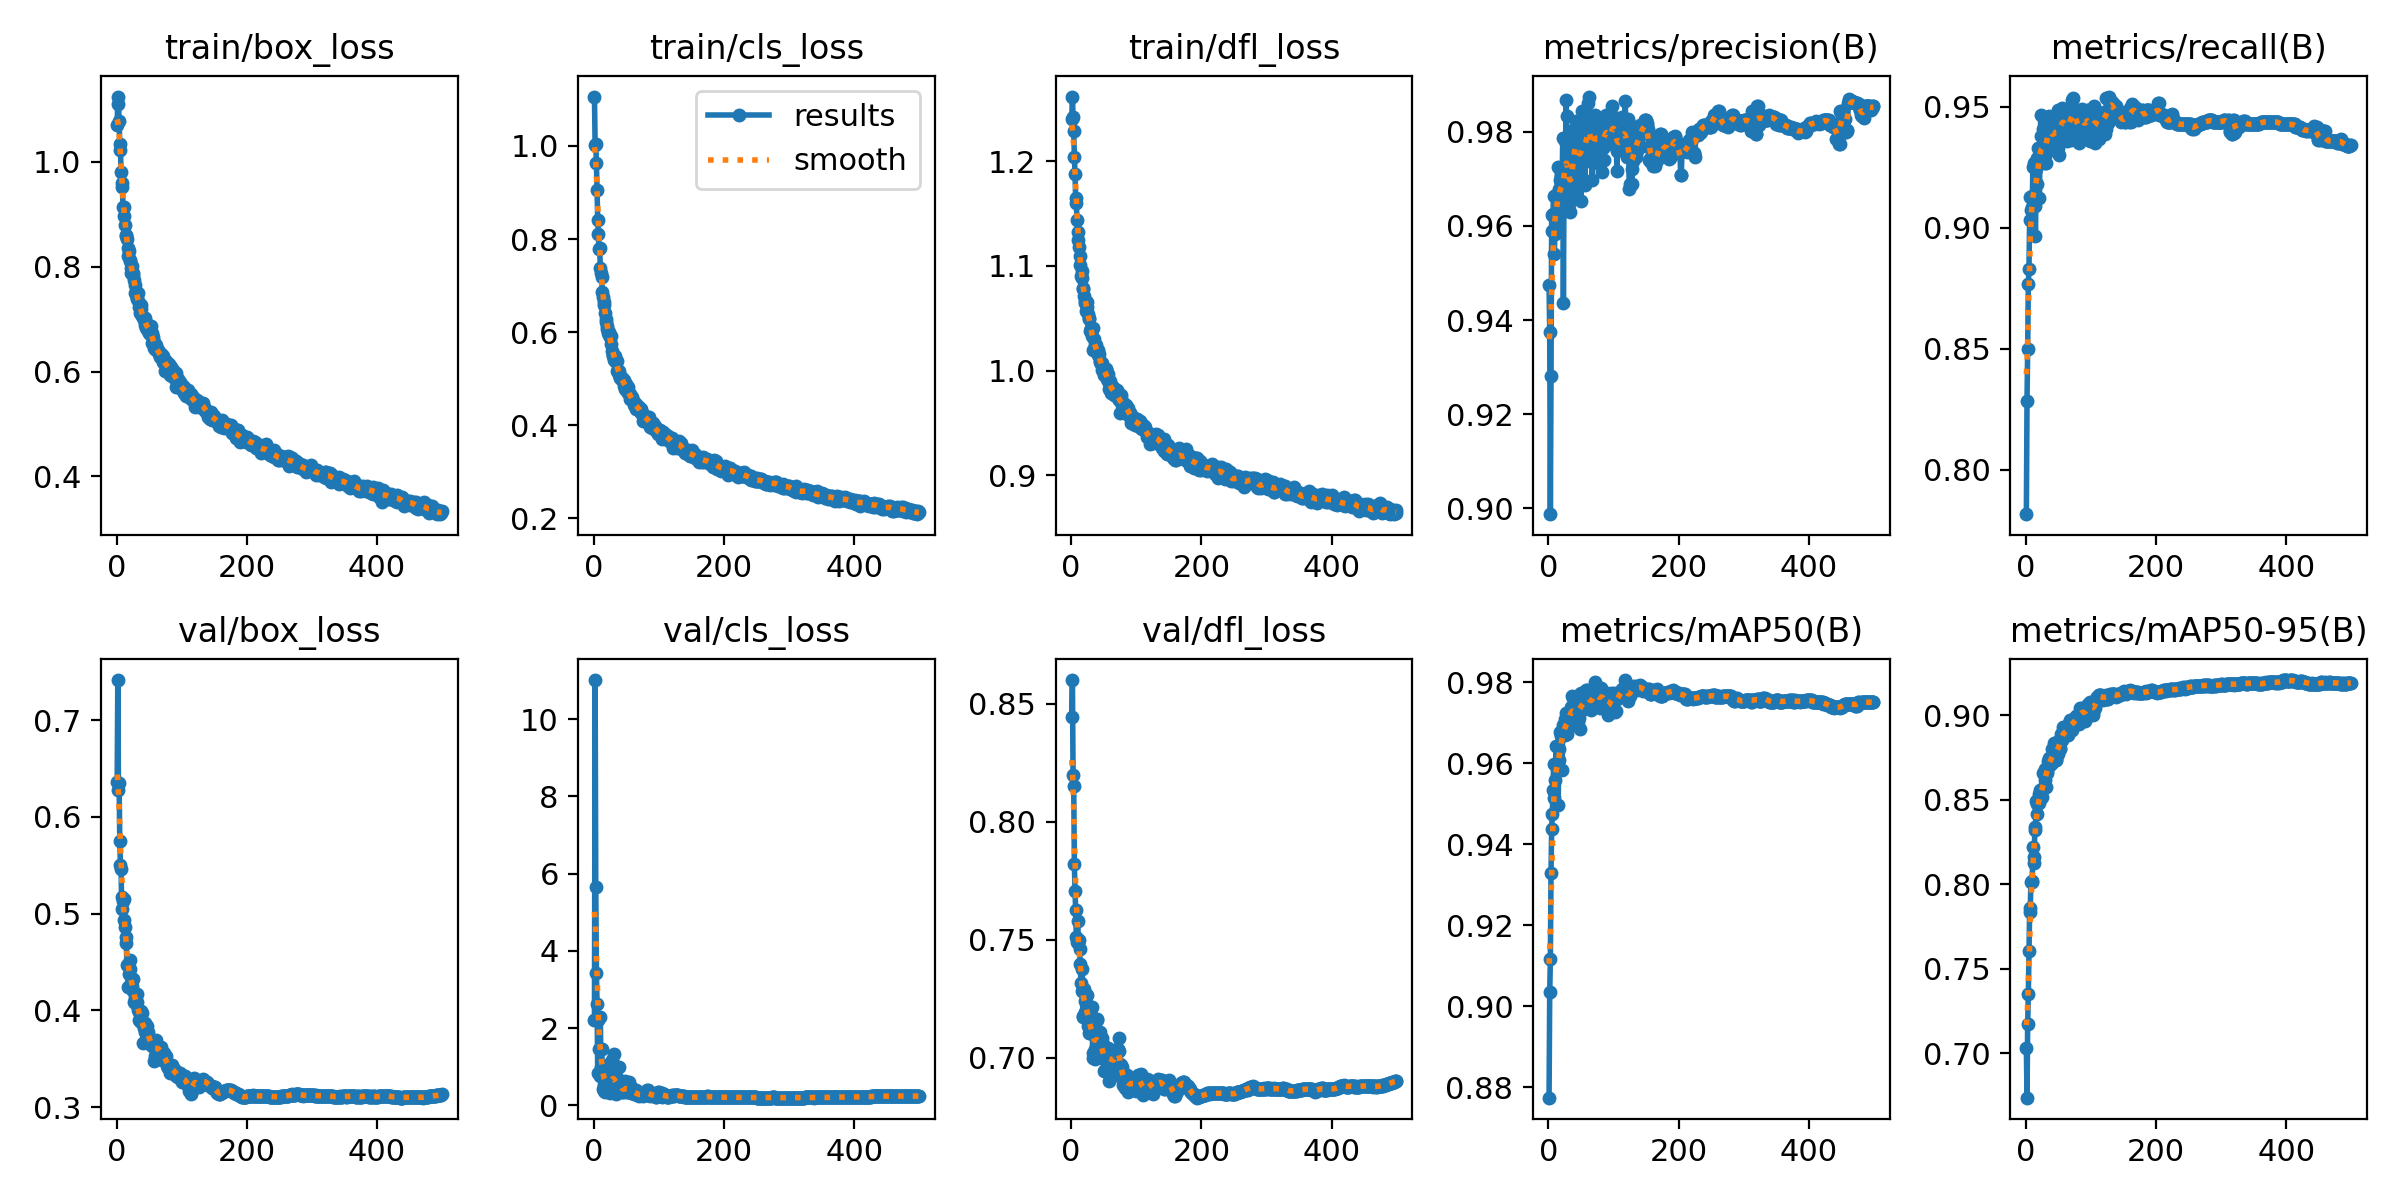

The table this chart was drawn from, first rows:
epoch, time, train/box_loss, train/cls_loss, train/dfl_loss, metrics/precision(B), metrics/recall(B), metrics/mAP50(B), metrics/mAP50-95(B), val/box_loss, val/cls_loss, val/dfl_loss, lr/pg0, lr/pg1, lr/pg2
1, 68.56, 1.07, 1.106, 1.241, 0.9474, 0.7816, 0.8774, 0.7033, 0.6356, 2.216, 0.8446, 0.06709, 0.0003324, 0.0003324
2, 132.2, 1.124, 1.002, 1.262, 0.9375, 0.8285, 0.9034, 0.6739, 0.7414, 11.01, 0.8601, 0.03409, 0.0006647, 0.0006647
3, 194.6, 1.111, 1.003, 1.243, 0.8988, 0.8499, 0.9116, 0.7174, 0.6273, 5.644, 0.8199, 0.001089, 0.0009959, 0.0009959
4, 256.3, 1.077, 0.9631, 1.229, 0.928, 0.8766, 0.9329, 0.7351, 0.6348, 3.423, 0.8152, 0.0009953, 0.0009953, 0.0009953
5, 318.5, 1.034, 0.9043, 1.204, 0.9623, 0.8829, 0.9438, 0.7604, 0.5748, 2.614, 0.7822, 0.0009937, 0.0009937, 0.0009937
6, 380.5, 1.023, 0.8402, 1.188, 0.9589, 0.9033, 0.9475, 0.7835, 0.55, 0.8499, 0.7706, 0.0009921, 0.0009921, 0.0009921
7, 443.2, 0.9811, 0.8102, 1.165, 0.9625, 0.9126, 0.9534, 0.7862, 0.546, 2.22, 0.7625, 0.0009905, 0.0009905, 0.0009905
8, 504.8, 0.9604, 0.7792, 1.16, 0.9664, 0.9072, 0.9597, 0.8013, 0.5049, 1.472, 0.751, 0.0009889, 0.0009889, 0.0009889
9, 566.9, 0.9523, 0.7799, 1.144, 0.9541, 0.9131, 0.9514, 0.8013, 0.5175, 0.7602, 0.7492, 0.0009873, 0.0009873, 0.0009873
10, 628.5, 0.9139, 0.7378, 1.132, 0.9584, 0.9087, 0.9557, 0.8019, 0.5132, 2.301, 0.758, 0.0009858, 0.0009858, 0.0009858
11, 690.6, 0.9145, 0.7263, 1.124, 0.9666, 0.925, 0.9596, 0.822, 0.493, 1.008, 0.7487, 0.0009842, 0.0009842, 0.0009842
12, 752.9, 0.8967, 0.7178, 1.118, 0.9665, 0.9113, 0.9643, 0.816, 0.5148, 1.453, 0.7499, 0.0009826, 0.0009826, 0.0009826
13, 815.7, 0.8803, 0.687, 1.109, 0.9608, 0.927, 0.9602, 0.8125, 0.4858, 1.014, 0.746, 0.000981, 0.000981, 0.000981
14, 876.8, 0.8579, 0.6756, 1.101, 0.9725, 0.909, 0.9604, 0.834, 0.4756, 0.4384, 0.7399, 0.0009794, 0.0009794, 0.0009794
15, 939.2, 0.8602, 0.6579, 1.091, 0.9588, 0.8967, 0.9496, 0.8321, 0.4698, 0.5349, 0.7318, 0.0009778, 0.0009778, 0.0009778
16, 1001, 0.8533, 0.6647, 1.095, 0.9679, 0.9242, 0.9636, 0.8491, 0.4473, 0.3789, 0.7281, 0.0009763, 0.0009763, 0.0009763
17, 1063, 0.8356, 0.6403, 1.088, 0.9658, 0.9181, 0.9607, 0.8475, 0.4467, 0.3495, 0.7375, 0.0009747, 0.0009747, 0.0009747
18, 1126, 0.8203, 0.621, 1.078, 0.9699, 0.9289, 0.9678, 0.8416, 0.4245, 0.971, 0.7177, 0.0009731, 0.0009731, 0.0009731
19, 1187, 0.8294, 0.628, 1.079, 0.9703, 0.9329, 0.9668, 0.8493, 0.4371, 0.8291, 0.7173, 0.0009715, 0.0009715, 0.0009715
20, 1248, 0.8113, 0.6074, 1.071, 0.9697, 0.9279, 0.9678, 0.8536, 0.4431, 0.6132, 0.7291, 0.0009699, 0.0009699, 0.0009699
21, 1310, 0.8119, 0.6133, 1.066, 0.9686, 0.9121, 0.9584, 0.8482, 0.4516, 0.3885, 0.7241, 0.0009683, 0.0009683, 0.0009683
22, 1372, 0.7984, 0.598, 1.065, 0.9787, 0.9319, 0.9696, 0.8557, 0.4259, 0.624, 0.7194, 0.0009668, 0.0009668, 0.0009668
23, 1434, 0.7878, 0.5931, 1.057, 0.9437, 0.9467, 0.9684, 0.8509, 0.4274, 1.082, 0.7238, 0.0009652, 0.0009652, 0.0009652
24, 1496, 0.8016, 0.6002, 1.065, 0.9704, 0.9378, 0.9695, 0.8543, 0.4256, 0.5297, 0.7196, 0.0009636, 0.0009636, 0.0009636
25, 1558, 0.7888, 0.59, 1.06, 0.9781, 0.9276, 0.9669, 0.8514, 0.432, 0.3175, 0.7264, 0.000962, 0.000962, 0.000962
26, 1620, 0.7835, 0.5916, 1.054, 0.9709, 0.9408, 0.971, 0.8658, 0.4201, 0.4213, 0.7136, 0.0009604, 0.0009604, 0.0009604
27, 1682, 0.7755, 0.5741, 1.05, 0.9867, 0.9299, 0.9723, 0.857, 0.4085, 0.605, 0.7105, 0.0009588, 0.0009588, 0.0009588
28, 1743, 0.7645, 0.5592, 1.049, 0.9833, 0.93, 0.969, 0.8568, 0.4128, 1.164, 0.7163, 0.0009572, 0.0009572, 0.0009572
29, 1806, 0.7493, 0.549, 1.038, 0.9691, 0.9298, 0.9672, 0.8616, 0.4081, 0.5714, 0.7106, 0.0009557, 0.0009557, 0.0009557
30, 1869, 0.7473, 0.5503, 1.039, 0.9642, 0.927, 0.9688, 0.868, 0.4067, 0.5026, 0.7183, 0.0009541, 0.0009541, 0.0009541
31, 1930, 0.7389, 0.541, 1.04, 0.9777, 0.927, 0.9708, 0.8572, 0.4082, 1.343, 0.7112, 0.0009525, 0.0009525, 0.0009525
32, 1992, 0.7398, 0.5451, 1.033, 0.9647, 0.9449, 0.9726, 0.8667, 0.4169, 0.513, 0.7214, 0.0009509, 0.0009509, 0.0009509
33, 2055, 0.7506, 0.548, 1.041, 0.963, 0.9408, 0.9701, 0.866, 0.3999, 0.653, 0.7021, 0.0009493, 0.0009493, 0.0009493
34, 2117, 0.7232, 0.5356, 1.019, 0.9736, 0.9319, 0.9738, 0.8729, 0.3898, 0.3046, 0.6999, 0.0009478, 0.0009478, 0.0009478
35, 2179, 0.7316, 0.5386, 1.03, 0.9672, 0.9408, 0.9721, 0.8715, 0.3979, 0.4943, 0.7117, 0.0009462, 0.0009462, 0.0009462
36, 2241, 0.7126, 0.5163, 1.02, 0.9657, 0.9462, 0.9765, 0.8745, 0.3893, 0.5832, 0.7039, 0.0009446, 0.0009446, 0.0009446
37, 2303, 0.7276, 0.516, 1.024, 0.9686, 0.9442, 0.971, 0.8703, 0.3876, 0.6748, 0.6996, 0.000943, 0.000943, 0.000943
38, 2365, 0.7194, 0.5162, 1.024, 0.9805, 0.9411, 0.9762, 0.8715, 0.399, 0.4134, 0.7088, 0.0009414, 0.0009414, 0.0009414
39, 2427, 0.7065, 0.5091, 1.018, 0.9766, 0.9358, 0.9715, 0.8731, 0.397, 0.9982, 0.7162, 0.0009398, 0.0009398, 0.0009398
40, 2489, 0.7033, 0.5024, 1.018, 0.9781, 0.9348, 0.9729, 0.8714, 0.3856, 0.5535, 0.716, 0.0009382, 0.0009382, 0.0009382
41, 2551, 0.7035, 0.5033, 1.02, 0.9724, 0.9376, 0.9702, 0.8798, 0.3665, 0.542, 0.7005, 0.0009367, 0.0009367, 0.0009367
42, 2614, 0.6976, 0.5023, 1.015, 0.9824, 0.9398, 0.9698, 0.8764, 0.3816, 0.3633, 0.7036, 0.0009351, 0.0009351, 0.0009351
43, 2675, 0.7017, 0.5014, 1.016, 0.9785, 0.9348, 0.9734, 0.8833, 0.3773, 0.3366, 0.7035, 0.0009335, 0.0009335, 0.0009335
44, 2738, 0.6896, 0.4964, 1.008, 0.9774, 0.9389, 0.9738, 0.8767, 0.387, 0.3693, 0.711, 0.0009319, 0.0009319, 0.0009319
45, 2799, 0.6924, 0.4978, 1.009, 0.9816, 0.9458, 0.9762, 0.8794, 0.3817, 0.3406, 0.7058, 0.0009303, 0.0009303, 0.0009303
46, 2861, 0.6835, 0.4849, 1.006, 0.9701, 0.9398, 0.9701, 0.8732, 0.3825, 0.3981, 0.7068, 0.0009287, 0.0009287, 0.0009287
47, 2923, 0.6907, 0.4966, 1.007, 0.9727, 0.9388, 0.9712, 0.8734, 0.3843, 0.4145, 0.7083, 0.0009272, 0.0009272, 0.0009272
48, 2986, 0.6774, 0.4776, 1.001, 0.9744, 0.9395, 0.9771, 0.8842, 0.378, 0.6456, 0.7014, 0.0009256, 0.0009256, 0.0009256
49, 3048, 0.6858, 0.4884, 1, 0.977, 0.9329, 0.9686, 0.8767, 0.3707, 0.3386, 0.7056, 0.000924, 0.000924, 0.000924
50, 3110, 0.6731, 0.4757, 1.001, 0.9653, 0.9487, 0.9773, 0.88, 0.3715, 0.4361, 0.6995, 0.0009224, 0.0009224, 0.0009224
51, 3172, 0.6827, 0.4795, 0.9962, 0.9843, 0.9301, 0.9732, 0.8844, 0.3656, 0.4531, 0.6942, 0.0009208, 0.0009208, 0.0009208
52, 3233, 0.6724, 0.4685, 0.9958, 0.9755, 0.9445, 0.9755, 0.88, 0.3666, 0.4079, 0.6949, 0.0009193, 0.0009193, 0.0009193
53, 3296, 0.6863, 0.4819, 1.001, 0.9817, 0.9378, 0.9762, 0.8808, 0.3678, 0.3372, 0.6991, 0.0009177, 0.0009177, 0.0009177
54, 3358, 0.674, 0.4688, 1.002, 0.9814, 0.9378, 0.974, 0.8886, 0.3637, 0.6068, 0.7009, 0.0009161, 0.0009161, 0.0009161
55, 3420, 0.6546, 0.4574, 0.9917, 0.9746, 0.9486, 0.9743, 0.8855, 0.3662, 0.4189, 0.7041, 0.0009145, 0.0009145, 0.0009145
56, 3481, 0.6665, 0.4662, 0.9968, 0.9686, 0.9496, 0.9743, 0.8891, 0.3627, 0.4684, 0.702, 0.0009129, 0.0009129, 0.0009129
57, 3543, 0.6557, 0.4582, 0.9896, 0.9805, 0.9405, 0.9746, 0.8869, 0.3647, 0.313, 0.7043, 0.0009113, 0.0009113, 0.0009113
58, 3605, 0.6441, 0.4555, 0.9824, 0.9774, 0.9447, 0.978, 0.8928, 0.3478, 0.3381, 0.6902, 0.0009097, 0.0009097, 0.0009097
59, 3667, 0.6428, 0.4612, 0.9848, 0.9776, 0.946, 0.9751, 0.8903, 0.3529, 0.4504, 0.6996, 0.0009082, 0.0009082, 0.0009082
60, 3728, 0.6511, 0.4523, 0.9901, 0.9766, 0.9463, 0.978, 0.8919, 0.3689, 0.3234, 0.6997, 0.0009066, 0.0009066, 0.0009066
... 439 more rows
